Run: headless pygame with SDL's dummy video driver; simulated clock (each Clock.tick advances the game by its frame time, no real sleeping); random seed 0; keys injected as events and as key.get_pressed() state; no mouse input.
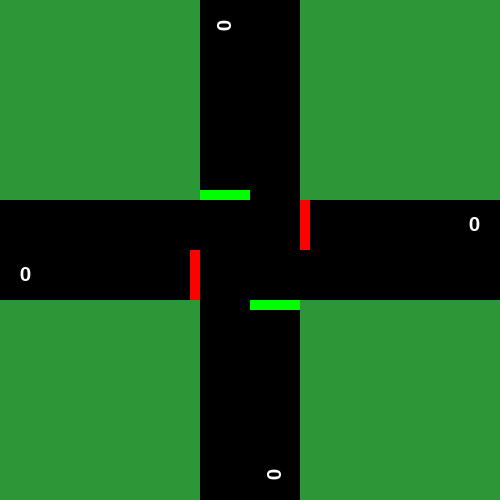
Frame 1 of 4 · flips 1–60 · no input
Frame 2 of 4 · flips 61–180 · tapped SPACE, RETURN · held RIGHT (→), D · screen unchanged from frame 1, image omitted
Frame 3 of 4 · flips 181–300 · held DOWN (↓), S · screen unchanged from frame 2, image omitted
Frame 4 of 4 · flips 301–420 · held LEFT (←), A, UP (↑), W · screen unchanged from frame 3, image omitted

The pygame program that drew these frames:

import math
import pygame, time, random

pygame.font.init()
pygame.display.set_caption("Traffic Light Simulator")
FONT = pygame.font.SysFont("arial", 30)
WIN = pygame.display.set_mode((500, 500))


class State:
    red = 0
    yellow = 1
    green = 2
    yellow2 = 3

class Light:
    def __init__(self, x1, y1, x2, y2, width1, width2, height1, height2, init_state):
        self.x1 = x1
        self.y1 = y1
        self.x2 = x2
        self.y2 = y2
        self.rect1 = pygame.Rect(x1, y1, width1, height1)
        self.rect2 = pygame.Rect(x2, y2, width2, height2)
        self.state = init_state
        self.tick = 0
        self.incoming1 = 1
        self.incoming2 = 1
        self.waiting1 = 0
        self.waiting2 = 0

    def update(self):
        self.waiting1 += random.random() * self.incoming1
        self.waiting2 += random.random() * self.incoming2

        if self.state == State.green:
            self.waiting1 = max(self.waiting1 - 1 - random.random() * 8, 0)
            self.waiting2 = max(self.waiting2 - 1 - random.random() * 8, 0)


    def render(self):
        color = (
            255 * (self.state == State.red or self.state == State.yellow or self.state == State.yellow2),
            255 * (self.state == State.green or self.state == State.yellow or self.state == State.yellow2),
            0
        )
        pygame.draw.rect(WIN, color, self.rect1)
        pygame.draw.rect(WIN, color, self.rect2)


    def light(self):
        self.tick -= 1
        if self.tick <= 0 or (self.state == State.green and self.waiting1 < 2 and self.waiting2 < 2): 
            if self.state == State.red:
                self.state = State.yellow
                self.tick = 1
            elif self.state == State.yellow:
                self.state = State.green
                self.tick = int((math.log10((self.waiting1 + self.waiting2) / 1.25 + 1) / 2) * 30)
            elif self.state == State.green:
                self.state = State.yellow2
                self.tick = 2
            elif self.state == State.yellow2:
                self.state = State.red
                return True
        return False
 
roadWidth = 100
lightWidth = 10

light1 = Light(
    500/2 - roadWidth/2 - lightWidth, 500/2 ,
    500/2 + roadWidth/2, 500/2 - roadWidth/2,
    lightWidth, lightWidth, roadWidth/2, roadWidth/2,
    State.red
)

light2 = Light(
    500/2 - roadWidth/2, 500/2  - roadWidth/2 - lightWidth,
    500/2, 500/2 + roadWidth/2,
    roadWidth/2, roadWidth/2, lightWidth, lightWidth,
    State.green
)

selected = None

toggle = False
start = time.time()
while True:
    WIN.fill((45, 150, 55))

    pygame.draw.rect(WIN, (0, 0, 0), (500/2 - roadWidth/2, 0, roadWidth, 500))
    pygame.draw.rect(WIN, (0, 0, 0), (0, 500/2 - roadWidth/2, 500, roadWidth))

    if selected == 1:
        pygame.draw.rect(WIN, (255, 255, 255), (0,500/2 - roadWidth/2, 10, roadWidth), border_radius=1)
        render = FONT.render(str(round(light1.incoming1, 2)), True, (255, 255, 255))
        WIN.blit(render, (0, 500/2 - roadWidth/2 - 30))
    elif selected == 3:
        pygame.draw.rect(WIN, (255, 255, 255), (500-10,500/2 - roadWidth/2, 10, roadWidth), border_radius=1)
        render = FONT.render(str(round(light1.incoming2, 2)), True, (255, 255, 255))
        WIN.blit(render, (500- render.get_width(), 500/2 + roadWidth/2))
    elif selected == 2:
        pygame.draw.rect(WIN, (255, 255, 255), (500/2 - roadWidth/2, 0, roadWidth, 10), border_radius=1)
        render = FONT.render(str(round(light2.incoming1, 2)), True, (255, 255, 255))
        WIN.blit(render, (500/2 + roadWidth/2, 0))
    elif selected == 4:
        pygame.draw.rect(WIN, (255, 255, 255), (500/2 - roadWidth/2, 500-10, roadWidth, 10), border_radius=1)
        render = FONT.render(str(round(light2.incoming2, 2)), True, (255, 255, 255))
        WIN.blit(render, (500/2 - roadWidth/2 - render.get_width(), 500-30))

    if time.time() - start > 0.25:
        light1.update()
        light2.update()
        start = time.time()
        if toggle:
            if light1.light(): toggle = False
        else:
            if light2.light(): toggle = True

    light1.render()
    light2.render()


    render = FONT.render(str(round(light1.waiting1)), True, (255, 255, 255))
    WIN.blit(render, (20, light1.y1 + light1.rect1.height/2 - render.get_height()/2))

    render = FONT.render(str(round(light1.waiting2)), True, (255, 255, 255))
    WIN.blit(render, (500 - render.get_width() - 20, light1.y2 + light1.rect2.height/2 - render.get_height()/2))

    render = FONT.render(str(round(light2.waiting1)), True, (255, 255, 255))
    render = pygame.transform.rotate(render, 90)
    WIN.blit(render, (light2.x1 + light2.rect1.width/2 - render.get_width()/2, 20))

    render = FONT.render(str(round(light2.waiting2)), True, (255, 255, 255))
    render = pygame.transform.rotate(render, 90)
    WIN.blit(render, (light2.x2 + light2.rect2.width/2 - render.get_width()/2, 500 - 20 - render.get_height()))


    pygame.display.update()

    for event in pygame.event.get():
        if event.type == pygame.QUIT:
            pygame.quit()
            exit()
        if event.type == pygame.KEYDOWN:
            if event.key == pygame.K_TAB:
                if selected == None:
                    selected = 1
                else:
                    selected += 1
                    if selected == 5:
                        selected = None
            if event.key == pygame.K_UP:
                if selected == 1:
                    light1.incoming1 += 0.25
                elif selected == 3:
                    light1.incoming2 += 0.25
                elif selected == 2:
                    light2.incoming1 += 0.25
                elif selected == 4:
                    light2.incoming2 += 0.25
            if event.key == pygame.K_DOWN:
                if selected == 1:
                    light1.incoming1 = max(light1.incoming1 - 0.25, 0)
                elif selected == 3:
                    light1.incoming2 = max(light1.incoming2 - 0.25, 0)
                elif selected == 2:
                    light2.incoming1 = max(light2.incoming1 - 0.25, 0)
                elif selected == 4:
                    light2.incoming2 = max(light2.incoming2 - 0.25, 0)
